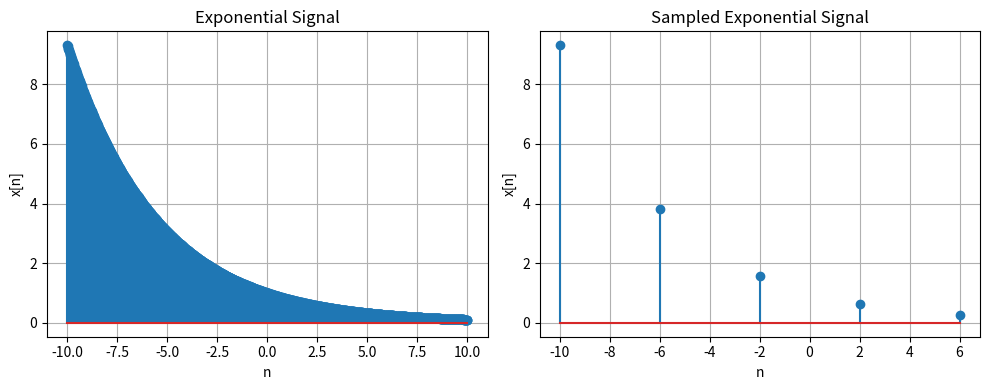

Reproduce this figure in Python.
import numpy as np
import matplotlib.pyplot as plt

# Define the time vector
t = np.linspace(-10,10,1000)

# Define the exponential signal
a = 0.8  # Decay factor
x = a**t

# Sampling frequency
fs = 5

# Sample the signal
x_sampled = x[::int(len(t)/fs)]

# Plot the original and sampled signals
plt.figure(figsize=(10, 4))

plt.subplot(1, 2, 1)
plt.stem(t, x)
plt.title('Exponential Signal')
plt.xlabel('n')
plt.ylabel('x[n]')
plt.grid(True)

plt.subplot(1, 2, 2)
plt.stem(t[::int(len(t)/fs)], x_sampled)
plt.title('Sampled Exponential Signal')
plt.xlabel('n')
plt.ylabel('x[n]')
plt.grid(True)

plt.tight_layout()
plt.show()
